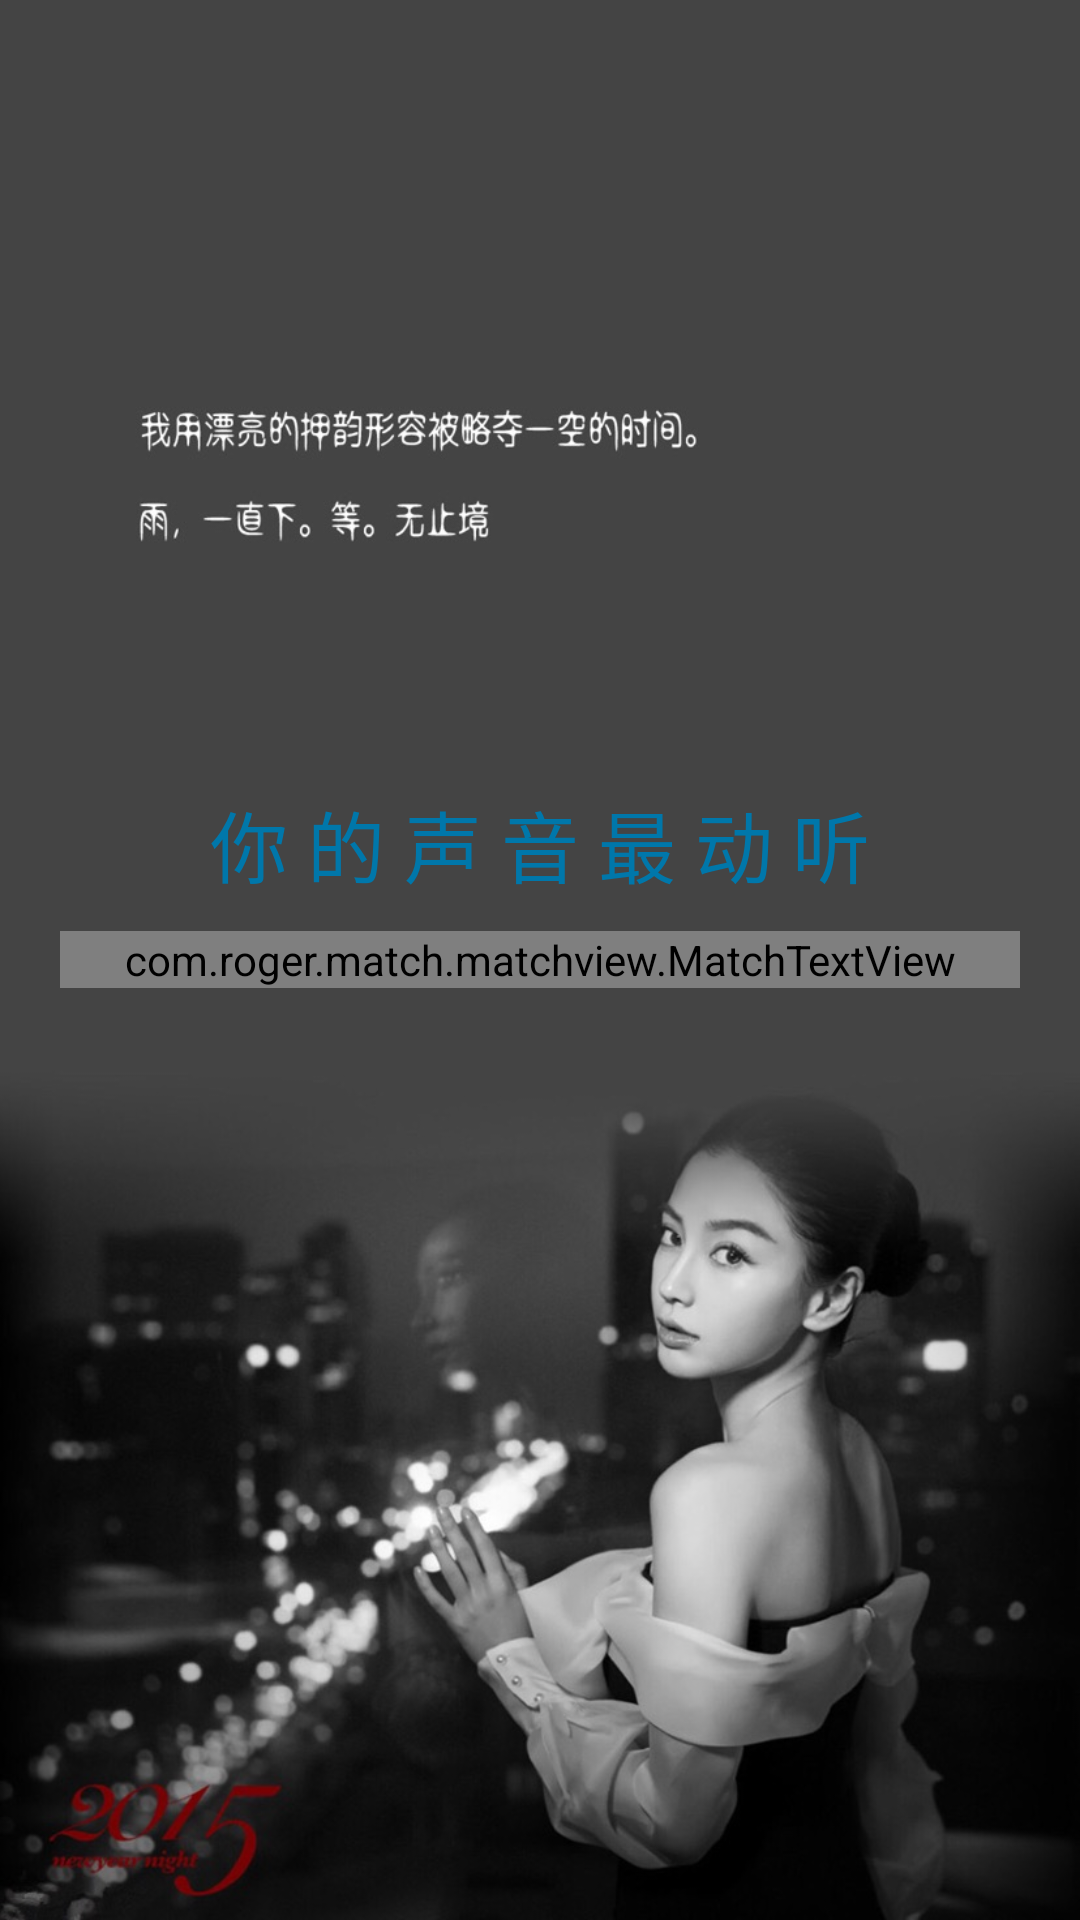

The Android layout XML behind this screen, and the referenced resources:
<!-- AndroidManifest.xml: application theme Theme.AppCompat.Light -->
<!-- res/layout/activity_start.xml -->
<RelativeLayout xmlns:android="http://schemas.android.com/apk/res/android"
    xmlns:tools="http://schemas.android.com/tools"
    xmlns:match="http://schemas.android.com/apk/res-auto"
    android:id="@+id/layout"
    android:layout_width="match_parent"
    android:layout_height="match_parent"
    android:background="@mipmap/guidepic10"
    tools:context=".SplashActivity">

    <TextView
        android:id="@+id/textView1"
        android:layout_width="match_parent"
        android:layout_height="wrap_content"
        android:text="你 的 声 音 最 动 听"
        android:layout_above="@+id/mMatchTextView"
        android:gravity="center"
        android:layout_marginBottom="10dp"
        android:textAppearance="?android:attr/textAppearanceMedium"
        android:textColor="#FF0077aa"
        android:textSize="26sp" />

    <com.roger.match.matchview.MatchTextView
        android:id="@+id/mMatchTextView"
        android:layout_width="match_parent"
        android:gravity="center"
        android:layout_centerInParent="true"
        android:layout_height="wrap_content"
        android:background="@android:color/transparent"
        android:textStyle="italic"
        match:text="Touch Heart"
        android:layout_marginLeft="20dp"
        android:layout_marginRight="20dp"
        match:textColor="#FF0077aa"
        match:textSize="23sp" />

</RelativeLayout>
<!-- resources referenced by this layout -->
<resources>
  <!-- mipmap guidepic10: png bitmap (mipmap-hdpi, 485530 bytes) -->
</resources>
